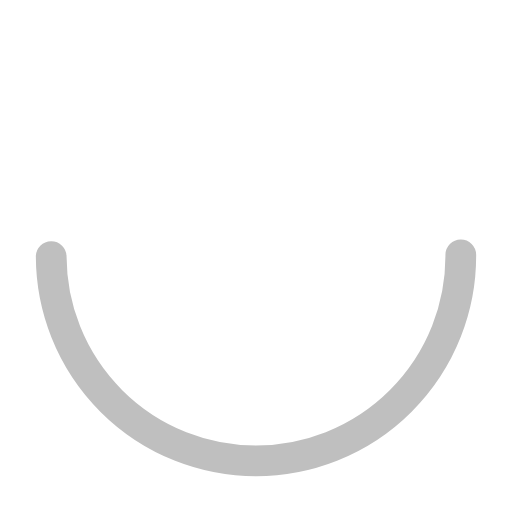
t = 0.00 s
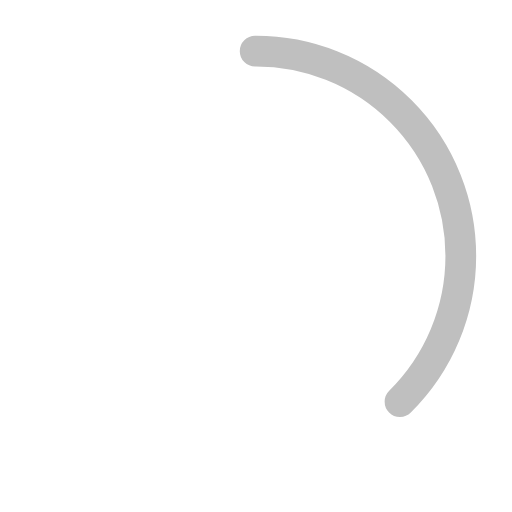
t = 0.50 s
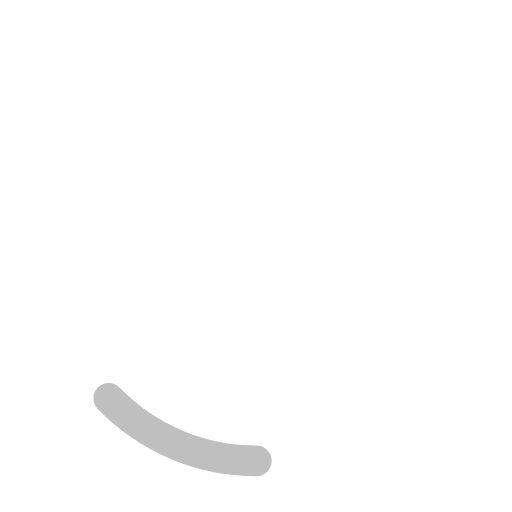
t = 1.50 s
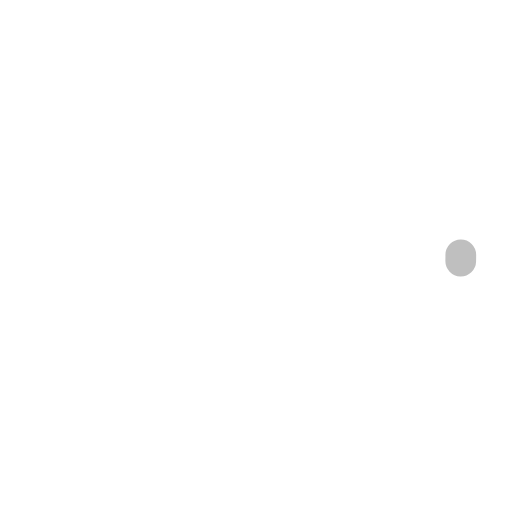
t = 2.00 s
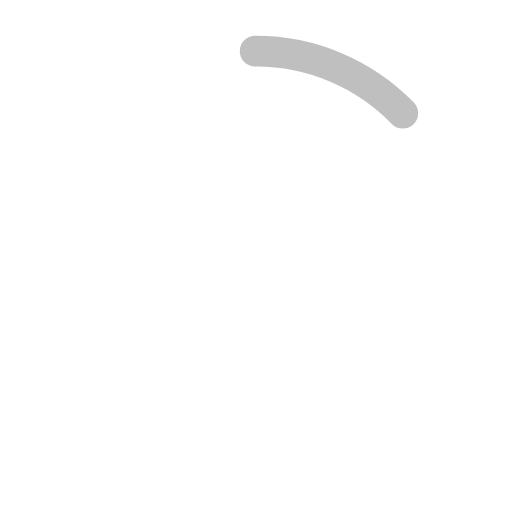
t = 2.50 s
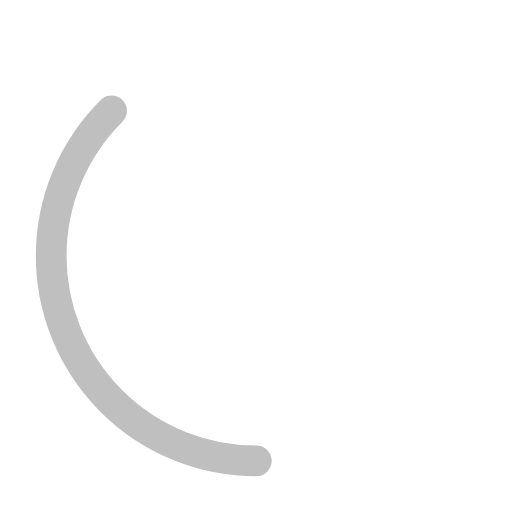
t = 3.50 s

The animated SVG that drew these frames (rendered in a browser with its animation timeline set to each time). Animation: 2 SMIL elements (animate=2); one cycle of 4.00 s, repeats indefinitely.

<?xml version="1.0" encoding="utf-8"?><svg width='200px' height='200px' xmlns="http://www.w3.org/2000/svg" viewBox="0 0 100 100" preserveAspectRatio="xMidYMid" class="uil-ring-alt"><rect x="0" y="0" width="100" height="100" fill="none" class="bk"></rect><circle cx="50" cy="50" r="40" stroke="none" fill="none" stroke-width="10" stroke-linecap="round"></circle><circle cx="50" cy="50" r="40" stroke="#bfbfbf" fill="none" stroke-width="6" stroke-linecap="round"><animate attributeName="stroke-dashoffset" dur="4s" repeatCount="indefinite" from="0" to="502"></animate><animate attributeName="stroke-dasharray" dur="4s" repeatCount="indefinite" values="125.5 125.5;1 250;125.5 125.5"></animate></circle></svg>